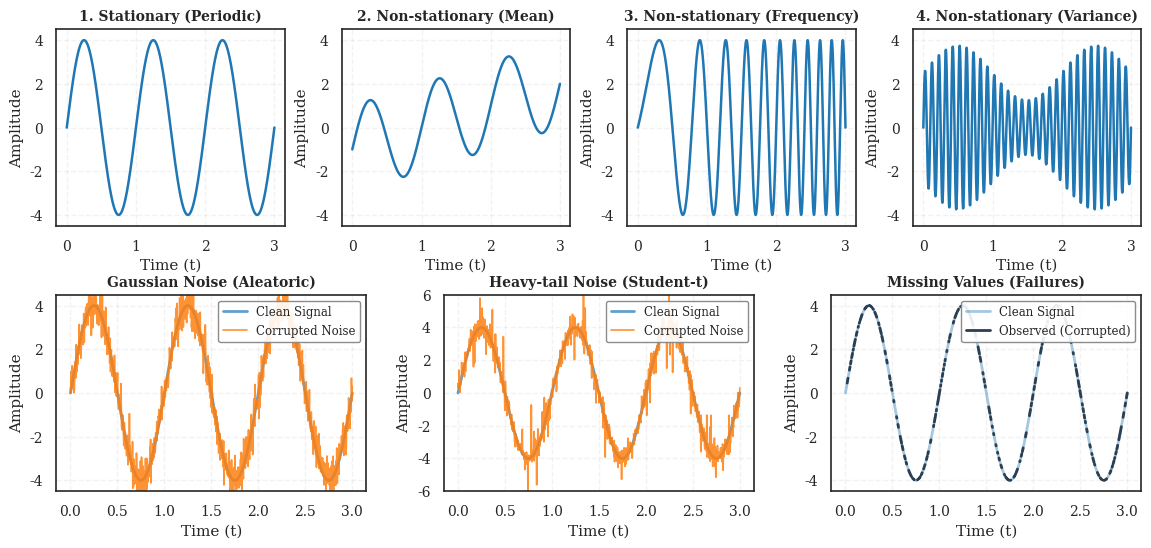

Write the Python code that produced this figure.
"""
Visualization of signal regimes and noise types in time series.
Demonstrates different non-stationary patterns and noise characteristics.
"""
import numpy as np
import matplotlib.pyplot as plt
import matplotlib.gridspec as gridspec
import seaborn as sns

# ==========================================
# 1. Set ICML Academic Style (Unified Format)
# ==========================================
sns.set_theme(style="whitegrid", font_scale=1.0, rc={
    "font.family": "serif",
    "font.serif": ["Times New Roman", "Times", "DejaVu Serif"],
    "axes.edgecolor": ".15",
    "grid.linestyle": "--",
    "axes.linewidth": 1.2,
    "font.size": 10,
    "axes.labelsize": 11,
    "axes.titlesize": 12,
    "xtick.labelsize": 10,
    "ytick.labelsize": 10,
    "legend.fontsize": 8.5,
    "legend.title_fontsize": 10,
})

# ==========================================
# 2. Data Generation Configuration
# ==========================================
np.random.seed(42)  # Fix seed for reproducibility
t = np.linspace(0, 3, 1000)  # Time axis 0-3 seconds

# --- Base signal parameters ---
freq = 1.0  # Base frequency 1Hz

# --- Define four signal regimes ---
# 1. Stationary (Periodic)
y_stationary = 4 * np.sin(2 * np.pi * freq * t)

# 2. Non-stationary Mean (Trend)
# Linear trend + sine wave
y_trend = 0.5 * t * 2 + 2 * np.sin(2 * np.pi * freq * t) - 1

# 3. Non-stationary Frequency (Chirp)
# Frequency increases linearly with time: f(t) = f0 + k*t
f0 = 0.5
k = 2.0
phase = 2 * np.pi * (f0 * t + 0.5 * k * t**2)
y_chirp = 4 * np.sin(phase)

# 4. Non-stationary Variance (AM - Amplitude Modulation)
# Carrier * envelope
carrier_freq = 10.0
mod_freq = 0.5
envelope = 1 + 0.5 * np.sin(2 * np.pi * mod_freq * t)
y_am = 2.5 * envelope * np.sin(2 * np.pi * carrier_freq * t)

# --- Define three noise profiles ---
# Base signal for demonstrating noise
y_base = y_stationary.copy()

# 1. Gaussian Noise (Aleatoric)
noise_gaussian = np.random.normal(0, 0.5, size=t.shape)
y_gaussian = y_base + noise_gaussian

# 2. Heavy-tail Noise (Student-t)
# Use t-distribution (df=2.5) to simulate extreme values
noise_heavy = np.random.standard_t(df=2.5, size=t.shape) * 0.3
y_heavy = y_base + noise_heavy

# 3. Missing Values (Failures)
# Randomly mask 40% of data points
mask = np.random.choice([0, 1], size=t.shape, p=[0.4, 0.6])
y_missing = y_base.copy()
y_missing[mask == 0] = np.nan  # Set to NaN, matplotlib will automatically break lines

# ==========================================
# 3. Plotting Configuration
# ==========================================
fig = plt.figure(figsize=(14, 6))

# Use GridSpec to create two-row layout
# Height ratio 1:1, increase row spacing hspace appropriately
gs = gridspec.GridSpec(2, 1, height_ratios=[1, 1], hspace=0.35)

# --- First row: 4 signal regimes ---
gs_row1 = gridspec.GridSpecFromSubplotSpec(1, 4, subplot_spec=gs[0], wspace=0.25)
regime_titles = [
    "1. Stationary (Periodic)", 
    "2. Non-stationary (Mean)", 
    "3. Non-stationary (Frequency)", 
    "4. Non-stationary (Variance)"
]
regime_data = [y_stationary, y_trend, y_chirp, y_am]

for i in range(4):
    ax = fig.add_subplot(gs_row1[0, i])
    ax.plot(t, regime_data[i], color='#1F77B4', lw=1.8)
    ax.set_title(regime_titles[i], fontweight='bold', fontsize=10)
    ax.set_xlabel("Time (t)")
    ax.set_ylabel("Amplitude")
    ax.grid(True, linestyle='--', alpha=0.25)
    ax.set_ylim(-4.5, 4.5)

# --- Second row: 3 noise profiles ---
gs_row2 = gridspec.GridSpecFromSubplotSpec(1, 3, subplot_spec=gs[1], wspace=0.25)
noise_titles = [
    "Gaussian Noise (Aleatoric)", 
    "Heavy-tail Noise (Student-t)", 
    "Missing Values (Failures)"
]

# Prepare plotting data (Clean, Noisy)
noise_plot_data = [
    (y_base, y_gaussian),
    (y_base, y_heavy),
    (y_base, y_missing)
]

for i in range(3):
    ax = fig.add_subplot(gs_row2[0, i])
    clean_sig, noisy_sig = noise_plot_data[i]
    
    # Special handling for Missing Values legend and plotting
    if i == 2:
        # Draw complete light line for original signal
        ax.plot(t, y_base, color='#1F77B4', alpha=0.4, lw=2.0, label='Clean Signal')
        # Draw broken dark line for observed values
        ax.plot(t, noisy_sig, color='#2C3E50', lw=2.0, label='Observed (Corrupted)')
    else:
        # For first two, draw Clean (Blue) and Noise (Orange)
        ax.plot(t, clean_sig, color='#1F77B4', alpha=0.7, lw=2.0, label='Clean Signal')
        ax.plot(t, noisy_sig, color='#FF7F0E', alpha=0.85, lw=1.2, label='Corrupted Noise')
    
    ax.set_title(noise_titles[i], fontweight='bold', fontsize=10)
    ax.set_xlabel("Time (t)")
    ax.set_ylabel("Amplitude")
    ax.grid(True, linestyle='--', alpha=0.25)
    ax.legend(loc='upper right', framealpha=0.9, edgecolor='gray')
    
    # Adjust Y-axis range for Heavy-tail to show spikes, but not too exaggerated
    if i == 1:
        ax.set_ylim(-6, 6)
    else:
        ax.set_ylim(-4.5, 4.5)

# Save and display
plt.savefig('signal_noise_def.pdf', bbox_inches='tight', dpi=300)
plt.show()
